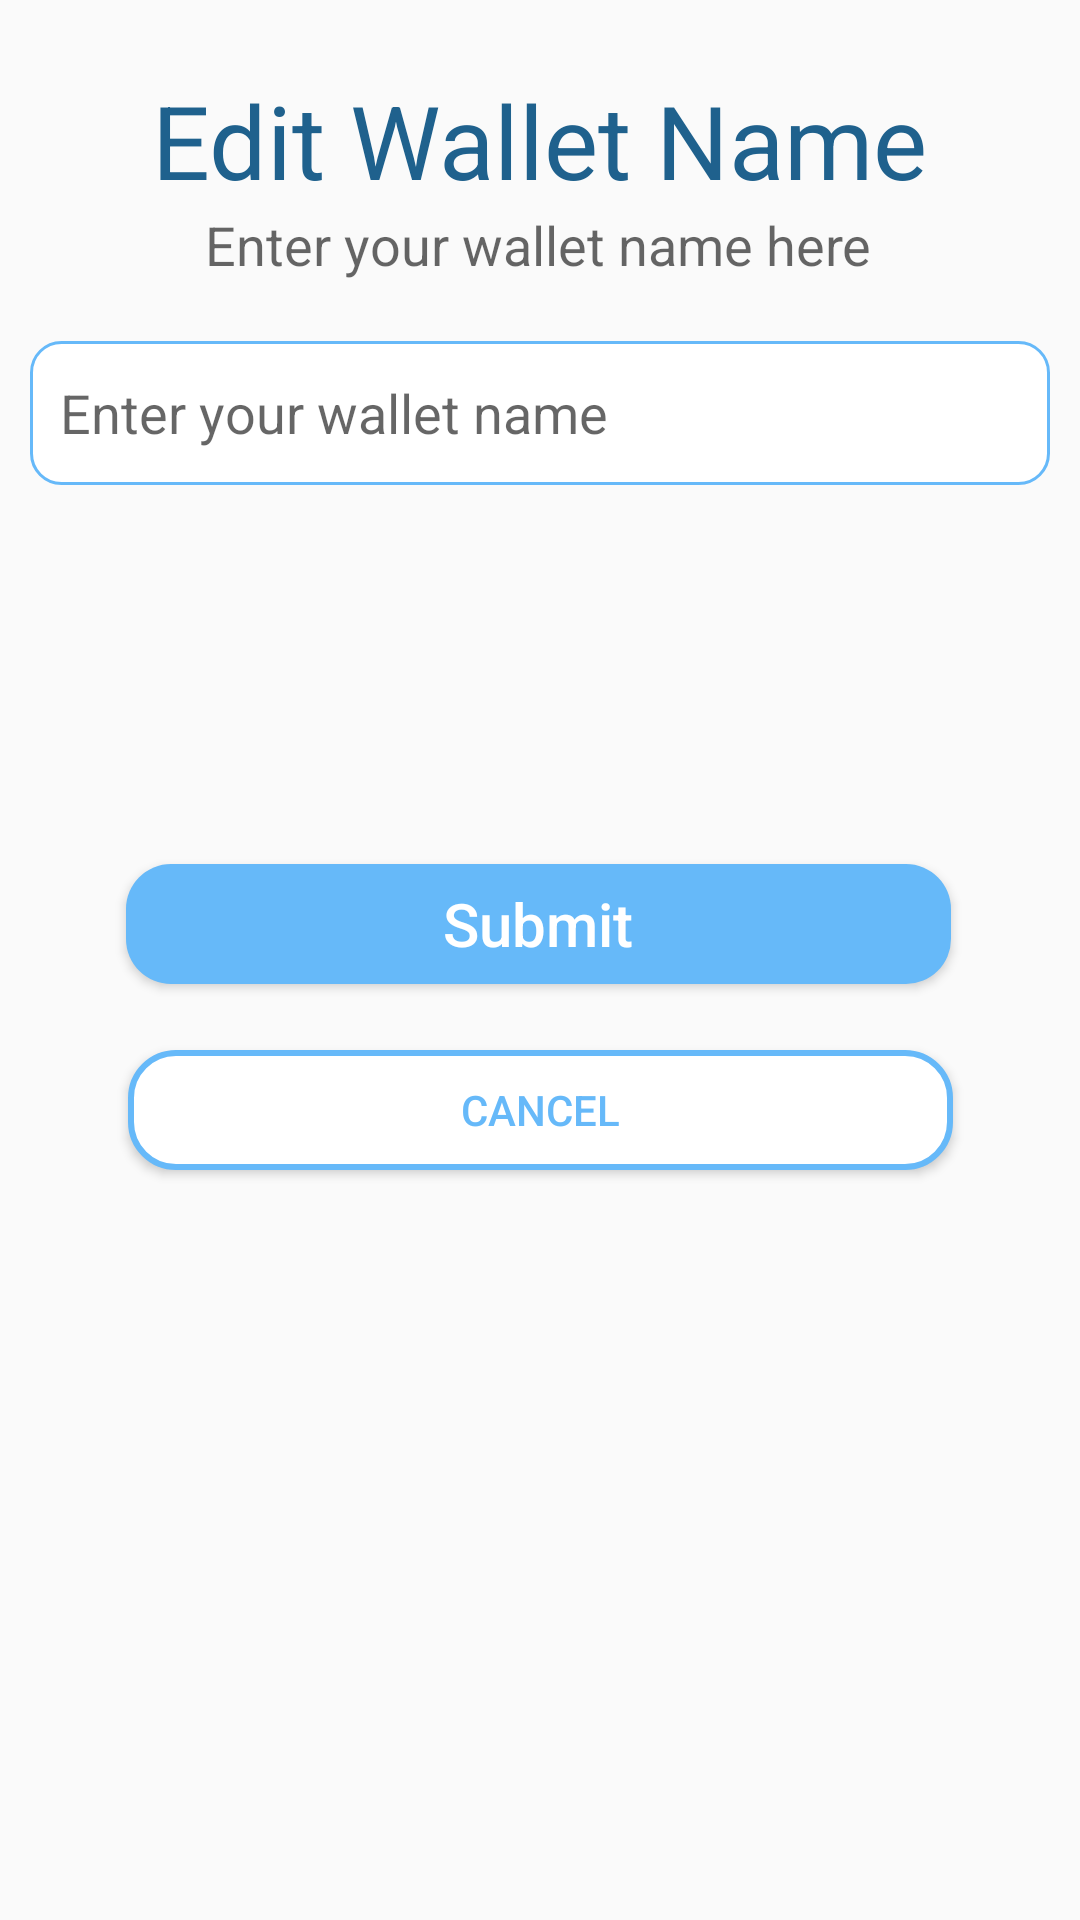

Layout XML and referenced resources for this Android screen:
<!-- AndroidManifest.xml: application theme AppTheme -->
<!-- res/layout/fragment_edit_shared_wallet_name.xml -->
<?xml version="1.0" encoding="utf-8"?>
<androidx.constraintlayout.widget.ConstraintLayout xmlns:android="http://schemas.android.com/apk/res/android"
    xmlns:app="http://schemas.android.com/apk/res-auto"
    xmlns:tools="http://schemas.android.com/tools"
    android:id="@+id/frameLayout8"
    android:layout_width="match_parent"
    android:layout_height="match_parent"
    tools:context=".EditSharedWalletNameFragment">

    <TextView
        android:id="@+id/title"
        android:layout_width="wrap_content"
        android:layout_height="wrap_content"
        android:layout_marginTop="24dp"
        android:text="Edit Wallet Name"
        android:textAppearance="@style/TextAppearance.AppCompat.Display1"
        android:textColor="@color/colorPrimary"
        app:layout_constraintEnd_toEndOf="parent"
        app:layout_constraintStart_toStartOf="parent"
        app:layout_constraintTop_toTopOf="parent" />

    <TextView
        android:id="@+id/subtitle"
        android:layout_width="wrap_content"
        android:layout_height="wrap_content"
        android:text="Enter your wallet name here"
        android:textAppearance="@style/TextAppearance.AppCompat.Medium"
        app:layout_constraintEnd_toEndOf="parent"
        app:layout_constraintHorizontal_bias="0.497"
        app:layout_constraintStart_toStartOf="parent"
        app:layout_constraintTop_toBottomOf="@+id/title" />

    <EditText
        android:id="@+id/newWalletname"
        android:layout_width="340dp"
        android:layout_height="48dp"
        android:layout_marginTop="20dp"
        app:layout_constraintEnd_toEndOf="parent"
        app:layout_constraintHorizontal_bias="0.493"
        app:layout_constraintStart_toStartOf="parent"
        android:background="@drawable/custom_edittext"
        android:padding="10dp"
        android:hint="Enter your wallet name"
        app:layout_constraintTop_toBottomOf="@+id/subtitle" />

    <Button
        android:id="@+id/walletname_submit_button"
        android:layout_width="275dp"
        android:layout_height="40dp"
        android:background="@drawable/submit_button"
        android:text="Submit"
        android:textAllCaps="false"
        android:textColor="#FFFFFF"
        android:textSize="20sp"
        app:layout_constraintBottom_toBottomOf="parent"
        app:layout_constraintEnd_toEndOf="parent"
        app:layout_constraintHorizontal_bias="0.496"
        app:layout_constraintStart_toStartOf="parent"
        app:layout_constraintTop_toTopOf="parent"
        app:layout_constraintVertical_bias="0.48" />

    <Button
        android:id="@+id/cancel_changeWalletname"
        android:layout_width="275dp"
        android:layout_height="40dp"
        android:background="@drawable/cancel_button"
        android:text="Cancel"
        android:textColor="#66B9F9"
        app:layout_constraintBottom_toBottomOf="parent"
        app:layout_constraintEnd_toEndOf="parent"
        app:layout_constraintStart_toStartOf="parent"
        app:layout_constraintTop_toBottomOf="@+id/walletname_submit_button"
        app:layout_constraintVertical_bias="0.081" />

</androidx.constraintlayout.widget.ConstraintLayout>
<!-- resources referenced by this layout -->
<resources>
  <color name="colorPrimary">#1F618D</color>
  <!-- drawable cancel_button (drawable) -->
  <?xml version="1.0" encoding="utf-8"?>
  <shape xmlns:android="http://schemas.android.com/apk/res/android" android:shape="rectangle">
      <solid android:color="#FFFFFF" />
      <corners android:radius="15dp"/>
      <stroke android:color="#66B9F9" android:width="2dp"/>
  
  </shape>
  <!-- drawable custom_edittext (drawable) -->
  <?xml version="1.0" encoding="utf-8"?>
  <shape xmlns:android="http://schemas.android.com/apk/res/android" android:padding="10dp"
      android:shape="rectangle" >
  
      <solid android:color="#FFFFFF" />
      <corners android:radius="10dp" />
      <stroke android:color="#66B9F9" android:width="1dp"/>
  
  </shape>
  <!-- drawable submit_button (drawable) -->
  <?xml version="1.0" encoding="utf-8"?>
  <shape xmlns:android="http://schemas.android.com/apk/res/android" android:shape="rectangle">
      <solid android:color="#66B9F9" />
      <corners android:radius="15dp"/>
  
  </shape>
  <style name="AppTheme" parent="Theme.AppCompat.Light.NoActionBar">
          
          <item name="colorPrimary">@color/colorPrimary</item>
          <item name="colorPrimaryDark">@color/colorPrimaryDark</item>
          <item name="colorAccent">@color/colorAccent</item>
          <item name="android:forceDarkAllowed" tools:ignore="NewApi">true</item>
      </style>
  <color name="colorPrimaryDark">#283747</color>
  <color name="colorAccent">#21ABCD</color>
</resources>
